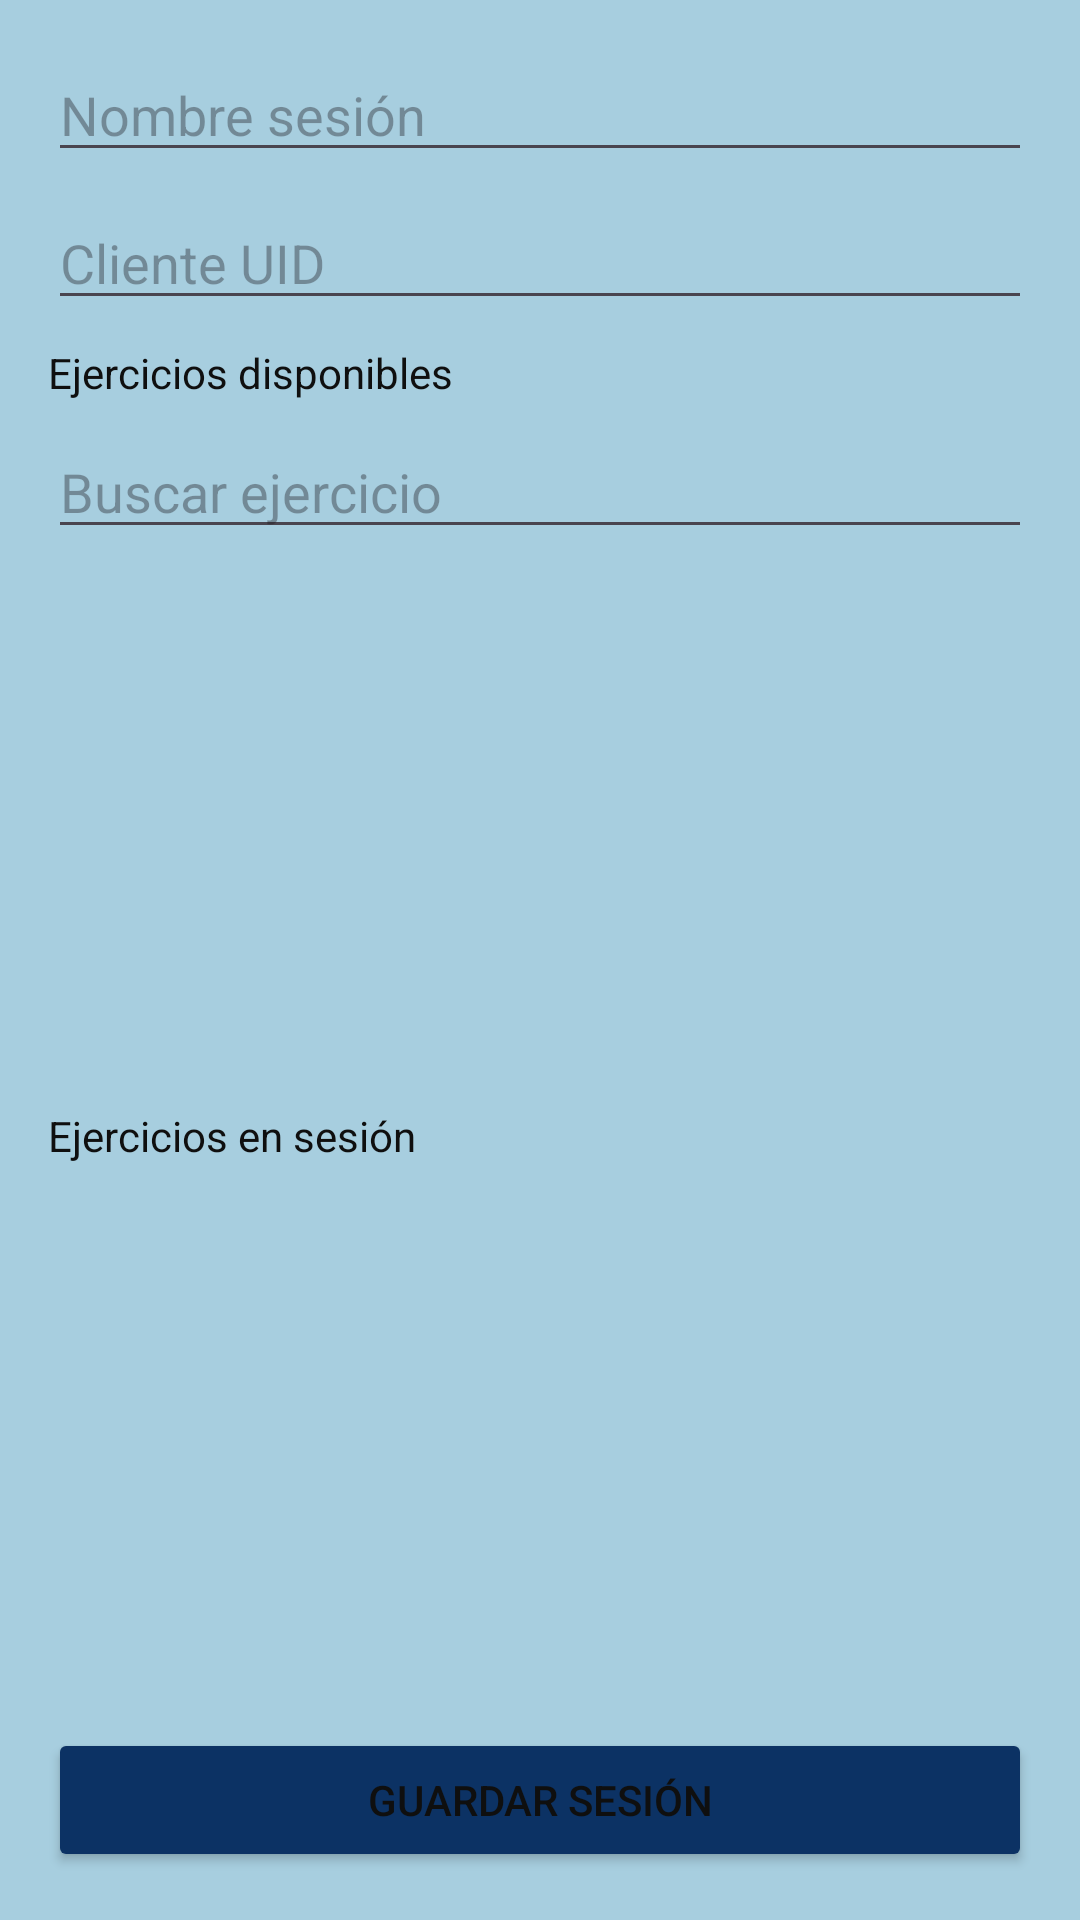

Here is an Android app screen rendered from its layout file. Give the layout XML and the strings, colors and styles it references.
<!-- AndroidManifest.xml: application theme Theme.Parcial2 -->
<!-- res/layout/activity_session_form.xml -->
<LinearLayout
    xmlns:android="http://schemas.android.com/apk/res/android"
    android:orientation="vertical"
    android:padding="@dimen/padding_general"
    android:layout_width="match_parent"
    android:layout_height="match_parent"
    android:background="@color/color_background">

    <EditText
        android:id="@+id/etNombreSesion"
        android:hint="@string/hint_nombre_sesion"
        android:layout_width="match_parent"
        android:layout_height="wrap_content"
        android:layout_marginBottom="@dimen/margen_tarjeta"/>

    <EditText
        android:id="@+id/etClienteUid"
        android:hint="@string/hint_cliente_uid"
        android:layout_width="match_parent"
        android:layout_height="wrap_content"
        android:layout_marginBottom="@dimen/margen_tarjeta"/>

    <TextView
        android:text="@string/txt_ejercicios_disponibles"
        android:textColor="@color/color_text_on_secondary"
        android:layout_width="wrap_content"
        android:layout_height="wrap_content"
        android:layout_marginBottom="@dimen/margen_pequeno"/>

    <EditText
        android:id="@+id/etBuscarEjercicio"
        android:hint="@string/hint_buscar_ejercicio_simple"
        android:layout_width="match_parent"
        android:layout_height="wrap_content"
        android:layout_marginBottom="@dimen/margen_pequeno"/>

    <androidx.recyclerview.widget.RecyclerView
        android:id="@+id/rvEjerciciosDisponibles"
        android:layout_width="match_parent"
        android:layout_height="@dimen/alto_recycler_pequeno"
        android:layout_marginBottom="@dimen/margen_tarjeta"/>

    <TextView
        android:text="@string/txt_ejercicios_sesion"
        android:textColor="@color/color_text_on_secondary"
        android:layout_width="wrap_content"
        android:layout_height="wrap_content"
        android:layout_marginBottom="@dimen/margen_pequeno"/>

    <androidx.recyclerview.widget.RecyclerView
        android:id="@+id/rvEjerciciosSesion"
        android:layout_width="match_parent"
        android:layout_height="0dp"
        android:layout_weight="1"
        android:layout_marginBottom="@dimen/margen_tarjeta"/>

    <Button
        android:id="@+id/btnGuardarSesion"
        android:text="@string/btn_guardar_sesion"
        android:textColor="@color/color_text_on_secondary"
        android:backgroundTint="@color/color_primary"
        android:layout_width="match_parent"
        android:layout_height="wrap_content"/>
</LinearLayout>
<!-- resources referenced by this layout -->
<resources>
  <color name="color_background">#A7CEDF</color>
  <color name="color_primary">#0C3264</color>
  <color name="color_text_on_secondary">#0F0F0F</color>
  <dimen name="alto_recycler_pequeno">170dp</dimen>
  <dimen name="margen_pequeno">8dp</dimen>
  <dimen name="margen_tarjeta">8dp</dimen>
  <dimen name="padding_general">16dp</dimen>
  <string name="btn_guardar_sesion">Guardar sesión</string>
  <string name="hint_buscar_ejercicio_simple">Buscar ejercicio</string>
  <string name="hint_cliente_uid">Cliente UID</string>
  <string name="hint_nombre_sesion">Nombre sesión</string>
  <string name="txt_ejercicios_disponibles">Ejercicios disponibles</string>
  <string name="txt_ejercicios_sesion">Ejercicios en sesión</string>
  <style name="Theme.Parcial2" parent="Theme.Material3.Light.NoActionBar">
          <item name="colorPrimary">@color/color_primary</item>
          <item name="colorSecondary">@color/color_secondary</item>
  
          <item name="android:statusBarColor">@color/color_primary</item>
          <item name="android:navigationBarColor">@color/color_surface</item>
      </style>
  <color name="color_secondary">#1565A8</color>
  <color name="color_surface">#FFFFFF</color>
</resources>
